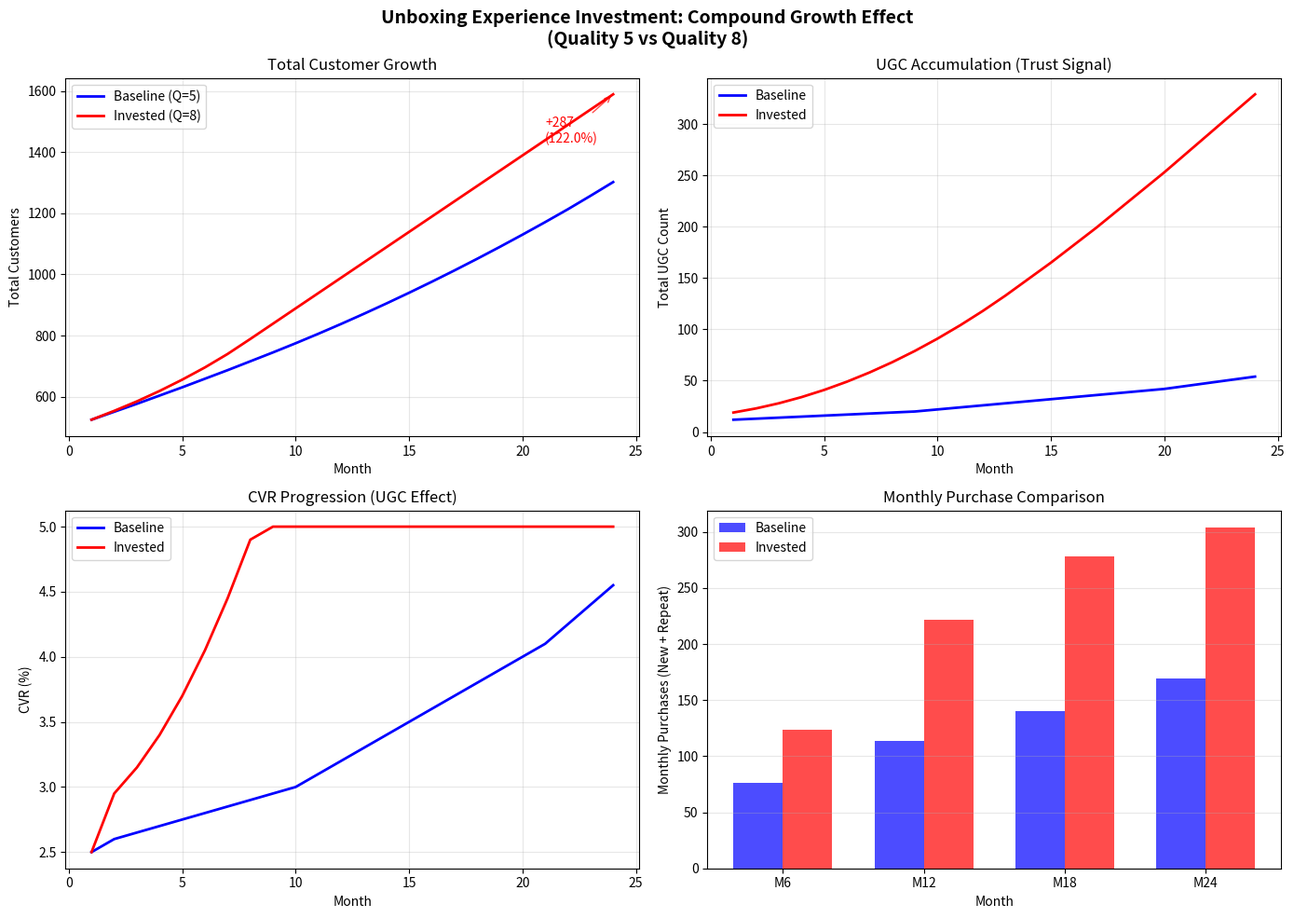

Source code (Python):
"""
EEZO Unboxing Experience Compound Growth Simulator

Simulates how investment in unboxing experience quality
compounds through repurchase rates and UGC generation
"""

from dataclasses import dataclass
from typing import List, Tuple
import matplotlib.pyplot as plt
import numpy as np
import os


@dataclass
class SimulationParams:
    """Simulation Parameters"""
    # Unboxing experience quality (1-10)
    experience_quality: float = 5.0
    
    # Repurchase
    base_repurchase_rate: float = 0.15  # Base repurchase rate
    quality_to_repurchase: float = 0.03  # Repurchase rate increase per quality point
    
    # UGC
    base_ugc_rate: float = 0.02  # Base UGC posting rate
    quality_to_ugc: float = 0.015  # UGC rate increase per quality point
    
    # New customer acquisition
    monthly_visitors: int = 1000  # Monthly site visitors
    base_cvr: float = 0.02  # Base CVR
    ugc_to_cvr_boost: float = 0.0005  # CVR improvement per UGC post
    max_cvr_boost: float = 0.03  # Max CVR improvement cap
    
    # Initial conditions
    initial_customers: int = 500  # Initial customer base
    initial_ugc_count: int = 10  # Initial UGC count
    
    # Simulation period
    months: int = 24


@dataclass
class MonthlyState:
    """Monthly State"""
    month: int
    total_customers: int
    active_customers: int  # Customers who purchased in last 12 months
    new_customers: int
    repeat_purchases: int
    ugc_count: int
    new_ugc: int
    cvr: float
    repurchase_rate: float


def calculate_rates(params: SimulationParams, ugc_count: int) -> Tuple[float, float, float]:
    """Calculate rates based on quality and accumulated UGC"""
    
    # Repurchase rate = base + (quality - 5) * coefficient
    quality_bonus = (params.experience_quality - 5) * params.quality_to_repurchase
    repurchase_rate = min(0.6, max(0.05, params.base_repurchase_rate + quality_bonus))
    
    # UGC posting rate = base + (quality - 5) * coefficient
    ugc_bonus = (params.experience_quality - 5) * params.quality_to_ugc
    ugc_rate = min(0.15, max(0.01, params.base_ugc_rate + ugc_bonus))
    
    # CVR = base + UGC accumulation effect (capped)
    ugc_boost = min(params.max_cvr_boost, ugc_count * params.ugc_to_cvr_boost)
    cvr = params.base_cvr + ugc_boost
    
    return repurchase_rate, ugc_rate, cvr


def simulate(params: SimulationParams) -> List[MonthlyState]:
    """Run monthly simulation"""
    
    history: List[MonthlyState] = []
    
    total_customers = params.initial_customers
    active_customers = params.initial_customers
    ugc_count = params.initial_ugc_count
    
    recent_new_customers = [0] * 12
    recent_new_customers[0] = params.initial_customers
    
    for month in range(1, params.months + 1):
        repurchase_rate, ugc_rate, cvr = calculate_rates(params, ugc_count)
        
        new_customers = int(params.monthly_visitors * cvr)
        total_customers += new_customers
        
        repeat_purchases = int(active_customers * repurchase_rate)
        monthly_purchasers = new_customers + repeat_purchases
        
        new_ugc = int(monthly_purchasers * ugc_rate)
        ugc_count += new_ugc
        
        recent_new_customers.pop(0)
        recent_new_customers.append(new_customers)
        active_customers = sum(recent_new_customers) + int(total_customers * 0.3)
        active_customers = min(active_customers, total_customers)
        
        state = MonthlyState(
            month=month,
            total_customers=total_customers,
            active_customers=active_customers,
            new_customers=new_customers,
            repeat_purchases=repeat_purchases,
            ugc_count=ugc_count,
            new_ugc=new_ugc,
            cvr=cvr,
            repurchase_rate=repurchase_rate
        )
        history.append(state)
    
    return history


def compare_scenarios(months: int = 24) -> Tuple[List[MonthlyState], List[MonthlyState]]:
    """Compare no-investment vs investment scenarios"""
    
    params_baseline = SimulationParams(experience_quality=5.0, months=months)
    params_invested = SimulationParams(experience_quality=8.0, months=months)
    
    baseline = simulate(params_baseline)
    invested = simulate(params_invested)
    
    return baseline, invested


def plot_comparison(baseline: List[MonthlyState], invested: List[MonthlyState], 
                    output_path: str = "outputs/compound_growth.png"):
    """Generate comparison chart"""
    
    os.makedirs(os.path.dirname(output_path), exist_ok=True)
    
    months = [s.month for s in baseline]
    
    fig, axes = plt.subplots(2, 2, figsize=(14, 10))
    fig.suptitle('Unboxing Experience Investment: Compound Growth Effect\n(Quality 5 vs Quality 8)', 
                 fontsize=14, fontweight='bold')
    
    # 1. Total Customers
    ax1 = axes[0, 0]
    ax1.plot(months, [s.total_customers for s in baseline], 'b-', label='Baseline (Q=5)', linewidth=2)
    ax1.plot(months, [s.total_customers for s in invested], 'r-', label='Invested (Q=8)', linewidth=2)
    ax1.set_xlabel('Month')
    ax1.set_ylabel('Total Customers')
    ax1.set_title('Total Customer Growth')
    ax1.legend()
    ax1.grid(True, alpha=0.3)
    
    final_diff = invested[-1].total_customers - baseline[-1].total_customers
    final_ratio = invested[-1].total_customers / baseline[-1].total_customers
    ax1.annotate(f'+{final_diff:,}\n({final_ratio:.1%})', 
                 xy=(months[-1], invested[-1].total_customers),
                 xytext=(months[-1]-3, invested[-1].total_customers*0.9),
                 fontsize=10, color='red',
                 arrowprops=dict(arrowstyle='->', color='red', alpha=0.7))
    
    # 2. UGC Accumulation
    ax2 = axes[0, 1]
    ax2.plot(months, [s.ugc_count for s in baseline], 'b-', label='Baseline', linewidth=2)
    ax2.plot(months, [s.ugc_count for s in invested], 'r-', label='Invested', linewidth=2)
    ax2.set_xlabel('Month')
    ax2.set_ylabel('Total UGC Count')
    ax2.set_title('UGC Accumulation (Trust Signal)')
    ax2.legend()
    ax2.grid(True, alpha=0.3)
    
    # 3. CVR Progression
    ax3 = axes[1, 0]
    ax3.plot(months, [s.cvr * 100 for s in baseline], 'b-', label='Baseline', linewidth=2)
    ax3.plot(months, [s.cvr * 100 for s in invested], 'r-', label='Invested', linewidth=2)
    ax3.set_xlabel('Month')
    ax3.set_ylabel('CVR (%)')
    ax3.set_title('CVR Progression (UGC Effect)')
    ax3.legend()
    ax3.grid(True, alpha=0.3)
    
    # 4. Monthly Purchases
    ax4 = axes[1, 1]
    new_baseline = [s.new_customers for s in baseline]
    repeat_baseline = [s.repeat_purchases for s in baseline]
    new_invested = [s.new_customers for s in invested]
    repeat_invested = [s.repeat_purchases for s in invested]
    
    width = 0.35
    selected_months = [6, 12, 18, 24]
    selected_idx = [m-1 for m in selected_months]
    
    x_selected = np.arange(len(selected_months))
    ax4.bar(x_selected - width/2, [new_baseline[i] + repeat_baseline[i] for i in selected_idx], 
            width, label='Baseline', color='blue', alpha=0.7)
    ax4.bar(x_selected + width/2, [new_invested[i] + repeat_invested[i] for i in selected_idx], 
            width, label='Invested', color='red', alpha=0.7)
    ax4.set_xlabel('Month')
    ax4.set_ylabel('Monthly Purchases (New + Repeat)')
    ax4.set_title('Monthly Purchase Comparison')
    ax4.set_xticks(x_selected)
    ax4.set_xticklabels([f'M{m}' for m in selected_months])
    ax4.legend()
    ax4.grid(True, alpha=0.3, axis='y')
    
    plt.tight_layout()
    plt.savefig(output_path, dpi=150, bbox_inches='tight')
    plt.close()
    
    print(f"Chart saved: {output_path}")


def print_summary(baseline: List[MonthlyState], invested: List[MonthlyState]):
    """Print summary"""
    
    print("\n" + "="*60)
    print("COMPOUND GROWTH SIMULATION RESULTS")
    print("="*60)
    
    print("\n## Scenario Comparison (24 months)")
    print("-"*50)
    print(f"{'Metric':<25} {'Baseline':>12} {'Invested':>12} {'Diff':>10}")
    print("-"*50)
    
    b, i = baseline[-1], invested[-1]
    
    metrics = [
        ("Total Customers", b.total_customers, i.total_customers),
        ("Total UGC Count", b.ugc_count, i.ugc_count),
        ("Final CVR", f"{b.cvr:.2%}", f"{i.cvr:.2%}"),
        ("Final Repurchase Rate", f"{b.repurchase_rate:.2%}", f"{i.repurchase_rate:.2%}"),
    ]
    
    for name, val_b, val_i in metrics:
        if isinstance(val_b, int):
            diff = val_i - val_b
            print(f"{name:<25} {val_b:>12,} {val_i:>12,} {diff:>+10,}")
        else:
            print(f"{name:<25} {val_b:>12} {val_i:>12}")
    
    print("-"*50)
    
    customer_ratio = i.total_customers / b.total_customers
    ugc_ratio = i.ugc_count / b.ugc_count
    
    print(f"\n## Compound Effect Summary")
    print(f"  Customer Growth: {customer_ratio:.1%} (+{customer_ratio-1:.1%})")
    print(f"  UGC Growth:      {ugc_ratio:.1%} (+{ugc_ratio-1:.1%})")
    
    print("\n## Compound Loop Structure")
    print("  1. High Quality -> Repurchase Rate +9pt (15% -> 24%)")
    print("  2. High Quality -> UGC Rate +4.5pt (2% -> 6.5%)")
    print("  3. UGC Accumulation -> CVR Up -> More New Customers")
    print("  4. More Customers x High Repurchase = More UGC")
    print("  -> This loop creates the 'compound' effect")
    
    print("\n" + "="*60)


def main():
    """Main execution"""
    print("EEZO Unboxing Experience Compound Growth Simulator")
    print("-"*50)
    
    baseline, invested = compare_scenarios(months=24)
    plot_comparison(baseline, invested)
    print_summary(baseline, invested)


if __name__ == "__main__":
    main()
